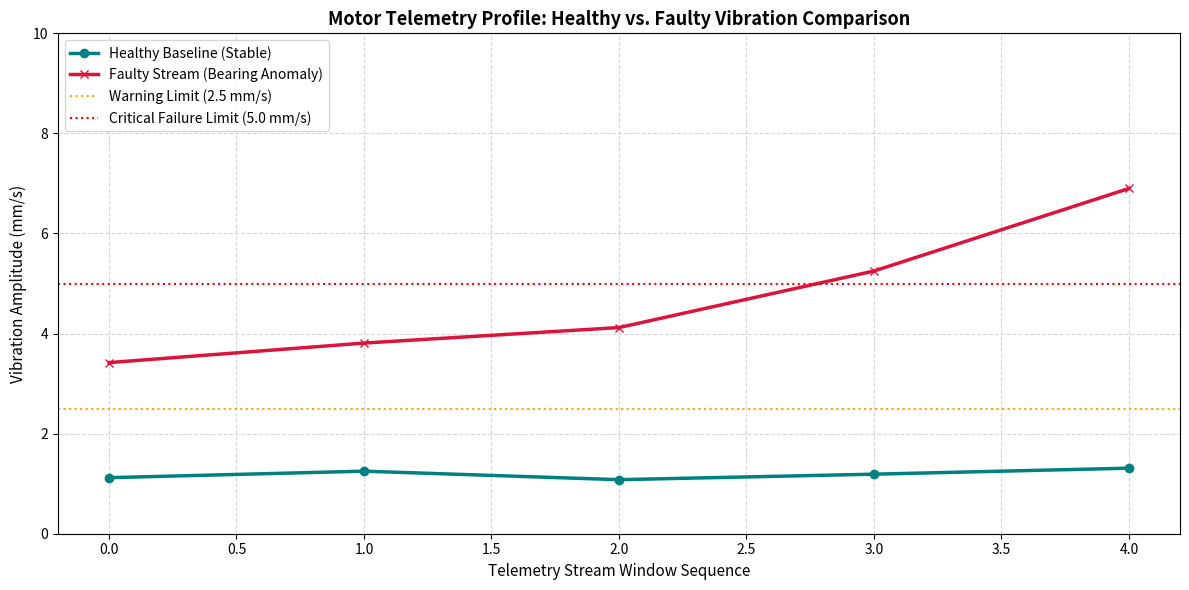

Source code (Python):
import json
import os
import matplotlib
# Use a background rendering engine to prevent terminal lockups on Windows
matplotlib.use('Agg') 
import matplotlib.pyplot as plt
import pandas as pd

print("==================================================")
print("     SMART MOTOR CONDITION MONITORING SYSTEM      ")
print("        COMBINED DATA ANALYTICS PIPELINE          ")
print("==================================================")
print("\n")

# ==========================================================
# 🛑 SECTION 1: DATABASE CONFIGURATION & SWITCH LOGIC
# ==========================================================
CREDENTIALS_FILE = "firebase-credentials.json"

# Check if live cloud database keys are present yet
if os.path.exists(CREDENTIALS_FILE) and os.path.getsize(CREDENTIALS_FILE) > 2:
    print("Live Key Detected! Ready to connect to Firestore.")
    real_json_data = [] 
else:
    print("No live database keys found yet. Running simulation mode instead...")
    
    # Combined master simulation batch containing all primary spec sensors and targets
    firestore_json_data = """
    [
        {"timestamp": "2026-06-29 12:00:01", "temperature": 35.2, "humidity": 60, "current": 12.1, "voltage": 220.4, "power": 2.61, "healthy_vib": 1.12, "faulty_vib": 3.42},
        {"timestamp": "2026-06-29 12:00:02", "temperature": 36.1, "humidity": 59, "current": 11.9, "voltage": 219.8, "power": 2.58, "healthy_vib": 1.25, "faulty_vib": 3.81},
        {"timestamp": "2026-06-29 12:00:03", "temperature": 38.5, "humidity": 61, "current": 14.2, "voltage": 221.1, "power": 2.85, "healthy_vib": 1.08, "faulty_vib": 4.12},
        {"timestamp": "2026-06-29 12:00:04", "temperature": 35.0, "humidity": 60, "current": 12.0, "voltage": 220.0, "power": 2.60, "healthy_vib": 1.19, "faulty_vib": 5.25},
        {"timestamp": "2026-06-29 12:00:05", "temperature": 42.3, "humidity": 62, "current": 16.5, "voltage": 218.5, "power": 3.10, "healthy_vib": 1.31, "faulty_vib": 6.90}
    ]
    """
    real_json_data = json.loads(firestore_json_data)

print("-" * 40 + "\n")

# ==========================================================
# 📊 SECTION 2: DATAFRAME ANALYTICS & PROFILING
# ==========================================================
df = pd.DataFrame(real_json_data)
df['timestamp'] = pd.to_datetime(df['timestamp'])

# 1. Inspect Data Shape
print("--- [1/4] DATASET SHAPE ---")
print(f"Total Database Records (Rows): {df.shape[0]}")
print(f"Total Telemetry Fields (Columns): {df.shape[1]}")
print("\n" + "-"*40 + "\n")

# 2. Inspect Data Types
print("--- [2/4] SENSOR DATA TYPES ---")
print(df.dtypes)
print("\n" + "-"*40 + "\n")

# 3. Inspect Sample Values
print("--- [3/4] SAMPLE VALUES (Telemetry Matrix) ---")
print(df)
print("\n" + "-"*40 + "\n")

# 4. Generate Summary Statistics
print("--- [4/4] GENERATING SUMMARY STATISTICS ---")
summary_stats = df.describe().T
print(summary_stats[['count', 'mean', 'std', 'min', 'max']])
print("\n" + "-"*40 + "\n")

# Export analytics data grid to a text table format file
summary_stats.to_csv('live_telemetry_summary_statistics.csv')
print("Done! Analysis exported successfully to 'live_telemetry_summary_statistics.csv'")
print("-" * 40 + "\n")

# ==========================================================
# 📈 SECTION 3: AUTOMATED TIME-SERIES VISUALIZATION
# ==========================================================
print("Generating unified vibration profile chart...")

# Create a single drawing canvas window
plt.figure(figsize=(12, 6))

# Generate continuous baseline numeric sequence for the X-axis timeline
time_indices = range(len(df))

# Plot BOTH lines on the exact same single canvas plot
plt.plot(time_indices, df['healthy_vib'], color='teal', linewidth=2.5, marker='o', label='Healthy Baseline (Stable)')
plt.plot(time_indices, df['faulty_vib'], color='crimson', linewidth=2.5, marker='x', label='Faulty Stream (Bearing Anomaly)')

# Horizontal safety limit thresholds for anomaly validation
plt.axhline(y=2.5, color='orange', linestyle=':', linewidth=1.5, label='Warning Limit (2.5 mm/s)')
plt.axhline(y=5.0, color='red', linestyle=':', linewidth=1.5, label='Critical Failure Limit (5.0 mm/s)')

# Chart Labels & Aesthetics
plt.title('Motor Telemetry Profile: Healthy vs. Faulty Vibration Comparison', fontsize=13, fontweight='bold')
plt.xlabel('Telemetry Stream Window Sequence', fontsize=11)
plt.ylabel('Vibration Amplitude (mm/s)', fontsize=11)
plt.grid(True, linestyle='--', alpha=0.5)
plt.ylim(0, 10)
plt.legend(loc='upper left', fontsize=10)

# Adjust padding and layout frame
plt.tight_layout()

# Save the unified comparison chart to your workspace
output_image = 'live_vibration_comparison.png'
plt.savefig(output_image, dpi=300, bbox_inches='tight')
print(f"Success! Combined comparison plot generated: '{output_image}'")
print("==================================================")
